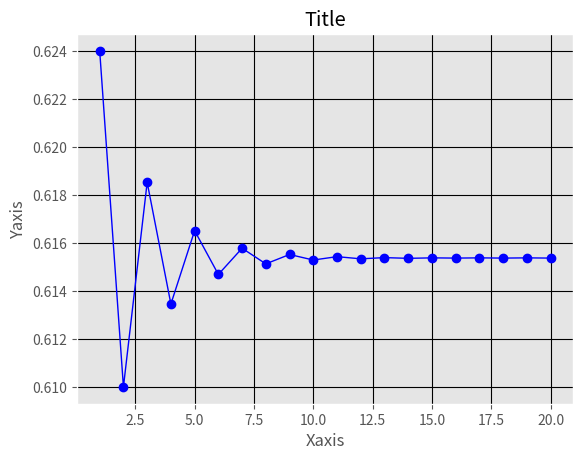

Write the Python code that produced this figure.
import matplotlib.pyplot as plt
from matplotlib import style

style.use('ggplot')

def loop(x,r,t=1):
	while t <= 20:
		x = r*x*(1-x)
		t +=1
		y = round(x,5)
		yield y

lis_b = list(loop(0.4,2.6))

x_b=list(range(1,21))
y_b=lis_b

plt.plot(x_b,y_b,"bo-",linewidth="1",)

plt.title('Title')
plt.xlabel('Xaxis')
plt.ylabel('Yaxis')

plt.grid(True,color='k')

plt.show()
